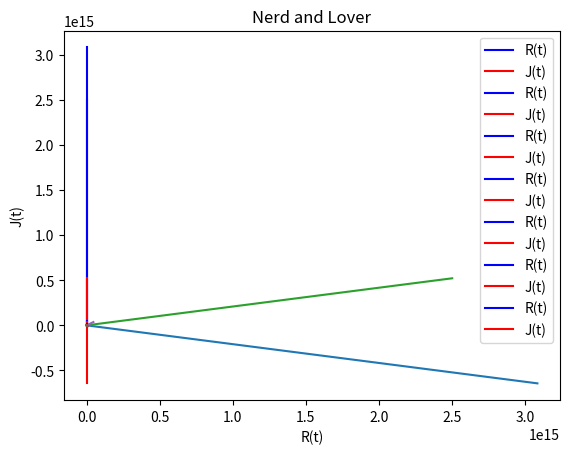

Reproduce this figure in Python.


import matplotlib.pyplot as plt

class SimRomeoJuliet():
    def __init__(self):
        """
            Simulation Of Romeo And Juliet:
        
        """
        self.ROMEO = 20
        self.JULIET = 10
        self.SIM_LENGTH = 10
        self.DT  = 0.2
        self.iterations = int(self.SIM_LENGTH/self.DT)


    def set_values(self, data):
        
        self.R_a = data[0]
        self.R_b = data[1]
        self.J_c = data[2]
        self.J_d = data[3]

        
    def getValues(self,a,b,c,d,sL,dt):
        rom , jul,time = [],[],[0]
        R = self.R
        J = self.J
        rom.append(R)
        jul.append(J)
        
        iterations = int(sL/dt)
        for i in range(iterations):
            dR = (a*R + b*J)*dt
            dJ = (c*R + d*J)*dt
            R += dR
            J += dJ
            rom.append(R)
            jul.append(J)
            time.append(dt*(1+i))
        return time,rom,jul
    def get_values(self):
        romeo, juliet, t = [], [], [0]
        
        r = self.ROMEO
        j = self.JULIET
        
        romeo.append(r)
        juliet.append(j)
        
        for i in range(self.iterations):
            dR = (self.R_a * r + self.R_b * j) * self.DT
            dJ = (self.J_c * r + self.J_d * j) * self.DT
            
            r += dR
            j += dJ
            
            romeo.append(r)
            juliet.append(j)
            t.append( self.DT * (1+i) )
        
        return t, romeo, juliet
    
    def plot_1(self, x , y, title):

        plt.plot(x,y)
        plt.title(title)
        plt.ylabel('J(t)')
        plt.xlabel('R(t)')
        plt.savefig("1-" +title+".jpeg")
        plt.show()
            
        
    def plot_2(self, x, y, t, title):
        
        plt.plot(t,x,color='b',label='R(t)')
        plt.plot(t,y,color='r',label='J(t)')
        plt.xlabel("Time")
        plt.ylabel("R(t) / J(t)")
        plt.title(title)
        plt.legend()
        plt.savefig("2-" +title+".jpeg")
        plt.show()
    
    
if __name__ == "__main__":
    
    obj = SimRomeoJuliet()
    
    data = [5, 2, -2, -5]
    title = "Eager Beaver & Hermit Self Priority"
    obj.set_values(data)
    t , r, j = obj.get_values()
    obj.plot_2(r, j, t, title)
    obj.plot_1(r, j, title)
    
    
    data = [2, 5, -5, -2]
    title = "Eager Beaver & Hermit Others Priority"
    obj.set_values(data)
    t , r, j = obj.get_values()
    obj.plot_2(r, j, t, title)
    obj.plot_1(r, j, title)
    
    
    data = [5,-2, 2, -5]
    title = "Narcisstic Nerd & Cautious Lover Self Priority"
    obj.set_values(data)
    t , r, j = obj.get_values()
    obj.plot_2(r, j, t, title)
    obj.plot_1(r, j, title)
    
    
    data = [2, -5, 4, -2]
    title = "Narcisstic Nerd & Cautious Lover Others Priority"
    obj.set_values(data)
    t , r, j = obj.get_values()
    obj.plot_2(r, j, t, title)
    obj.plot_1(r, j, title)
    
    
    data = [0, 5, 3, 0]
    title = "Lovers"
    obj.set_values(data)
    t , r, j = obj.get_values()
    obj.plot_2(r, j, t, title)
    obj.plot_1(r, j, title)
    
    data = [0, -5, -3, 0]
    title = "Nerds"
    obj.set_values(data)
    t , r, j = obj.get_values()
    obj.plot_2(r, j, t, title)
    obj.plot_1(r, j, title)

    data = [0, -3, 3, 0]
    title = "Nerd and Lover"
    obj.set_values(data)
    t , r, j = obj.get_values()
    obj.plot_2(r, j, t, title)
    obj.plot_1(r, j, title)
    
        